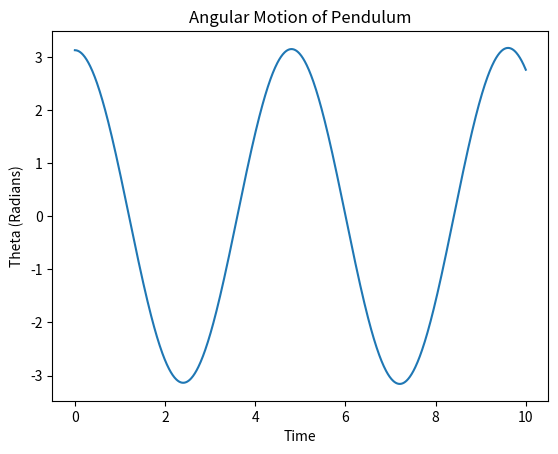

This chart was generated by the following Python code:
import math
from numpy import array, linspace
from sympy import sin
import matplotlib.pyplot as plt         #necessary imports

g = 9.81
l = 0.1
r=array([math.radians(179),0.0])
N=1000
t=linspace(0,10,1001)
theta = []
omega = []              #defining constants

def f(r, t):                        #function for performing RK4
    theta = float(math.radians(r[0]))
    omega = r[1]
    fTheta = omega
    fOmega = -(g/l)*sin(theta)
    return (array([fTheta, fOmega], float))

for i in t:             #beginning RK4
    if i==0:
        theta.append(r[0])
        omega.append(r[1])
    else:
        k1=0.01*f(r,i)
        k2=0.01*f(r+0.5*k1,i+0.5*0.01)
        k3=0.01*f(r+0.5*k2,i+0.5*0.01)          #RK4
        k4=0.01*f(r+0.5*k3,i+0.01)
        r=r+(1/6.0)*(k1+2*k2+2*k3+k4)
        theta.append((r[0]))
        omega.append(r[1])

plt.plot(t,theta)
plt.xlabel('Time')
plt.ylabel('Theta (Radians)')
plt.title('Angular Motion of Pendulum')         #making plot
plt.show()

#part b, attempted to create animation, but failed to get it running.

# import numpy as np
# from matplotlib import pyplot as plt
# from matplotlib import animation
#
# # First set up the figure, the axis, and the plot element we want to animate
# fig = plt.figure()
# ax = plt.axes(xlim=(0, 2), ylim=(-2, 2))
# line, = ax.plot([], [], lw=2)
#
# # initialization function: plot the background of each frame
# def init():
#     line.set_data([], [])
#     return line,
#
# # animation function.  This is called sequentially
# def animate(i):
#     x = linspace(0,10,1001)
#     y = -(g/l)*sin(x)
#     line.set_data(x, y)
#     return line,
#
# # call the animator.  blit=True means only re-draw the parts that have changed.
# anim = animation.FuncAnimation(fig, animate, init_func=init,
#                                frames=200, interval=20, blit=True)
#
# # save the animation as an mp4.  This requires ffmpeg or mencoder to be
# # installed.  The extra_args ensure that the x264 codec is used, so that
# # the video can be embedded in html5.  You may need to adjust this for
# # your system: for more information, see
# # http://matplotlib.sourceforge.net/api/animation_api.html
# #anim.save('basic_animation.mp4', fps=30, extra_args=['-vcodec', 'libx264'])
#
# plt.show()
